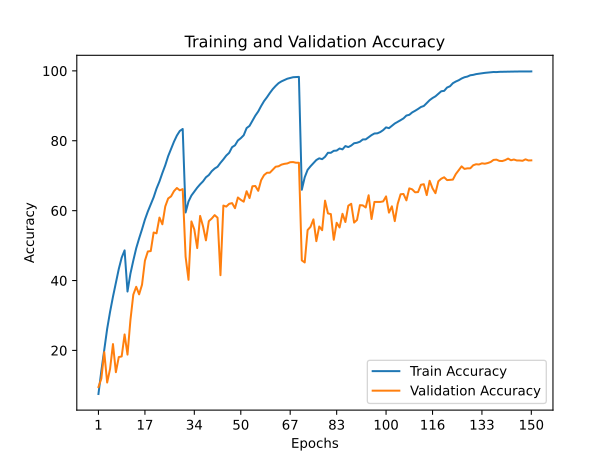

The data file committed next to this chart (first rows):
train_accuracy; train_loss; valid_accuracy; valid_loss
7,5360; 4,0560; 9,5200; 3,9830
14,1400; 3,5776; 11,9400; 3,9931
20,2900; 3,2426; 19,5100; 3,4504
26,1800; 2,9256; 10,8100; 6,4854
31,0420; 2,6827; 14,7200; 4,8315
35,3680; 2,4669; 21,8200; 4,3081
39,2880; 2,2761; 13,7700; 7,1701
43,3100; 2,1085; 18,1000; 5,5750
46,5660; 1,9700; 18,2800; 6,0850
48,6360; 1,8788; 24,5800; 4,7173
36,8540; 2,3969; 18,8000; 4,8658
41,9440; 2,1459; 28,6200; 3,6104
45,7200; 1,9802; 35,9600; 2,9649
49,2440; 1,8332; 38,2100; 2,7758
52,0480; 1,7132; 36,0500; 3,1042
54,6620; 1,6039; 38,8000; 3,0753
57,4440; 1,5023; 45,6800; 2,4314
59,7640; 1,4208; 48,3200; 2,2663
61,7700; 1,3231; 48,4300; 2,3886
63,8200; 1,2444; 53,7500; 1,9998
66,3300; 1,1595; 53,5100; 2,2298
68,3620; 1,0717; 58,0200; 1,8164
70,7640; 0,9889; 56,0900; 1,9959
72,9880; 0,9021; 61,2100; 1,6929
75,6040; 0,8218; 63,4900; 1,5342
77,6960; 0,7471; 64,0900; 1,5746
79,7360; 0,6803; 65,5900; 1,5611
81,4920; 0,6231; 66,4800; 1,5570
82,8000; 0,5840; 65,8200; 1,5604
83,3760; 0,5636; 66,1700; 1,5852
59,4760; 1,4252; 46,8400; 2,2998
62,6160; 1,2888; 40,2100; 3,0854
64,3260; 1,2268; 56,9200; 1,7146
65,4520; 1,1851; 54,6000; 1,9409
66,5780; 1,1479; 49,2800; 2,2185
67,5420; 1,1025; 58,4900; 1,5971
68,3900; 1,0752; 55,5100; 1,8350
69,5440; 1,0345; 51,5000; 2,1674
70,1900; 1,0108; 56,9900; 1,7015
71,2900; 0,9681; 57,7500; 1,8107
72,0500; 0,9423; 58,7200; 1,6566
72,5620; 0,9191; 57,9800; 1,7621
73,6840; 0,8789; 41,5300; 3,2453
74,6760; 0,8428; 61,4600; 1,6528
75,7680; 0,8079; 61,1600; 1,7052
76,5480; 0,7795; 61,9500; 1,6283
78,1640; 0,7209; 62,1600; 1,5936
78,6940; 0,6948; 60,7000; 1,5705
80,0740; 0,6591; 63,7700; 1,6026
80,7380; 0,6327; 63,0900; 1,6014
81,5760; 0,6010; 62,5600; 1,7157
83,6240; 0,5405; 65,5600; 1,5381
84,2500; 0,5148; 63,6000; 1,6347
85,7420; 0,4643; 66,9800; 1,4512
87,1880; 0,4177; 67,0600; 1,4777
88,3860; 0,3828; 65,6700; 1,6153
89,9400; 0,3342; 68,7100; 1,4371
91,3440; 0,2945; 70,1600; 1,3733
92,4460; 0,2597; 70,8400; 1,3214
93,6700; 0,2227; 70,8600; 1,4286
... 90 more rows
